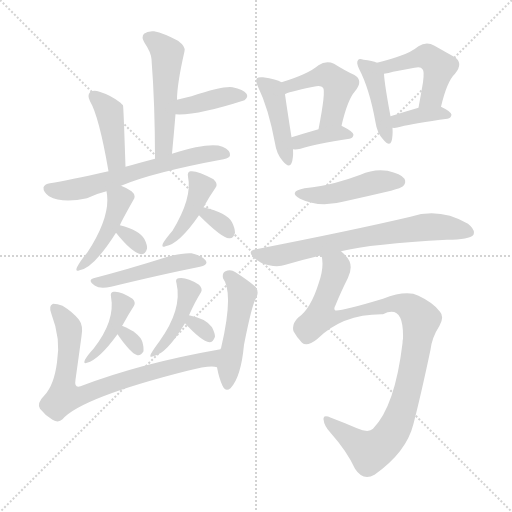
t = 0.00 s
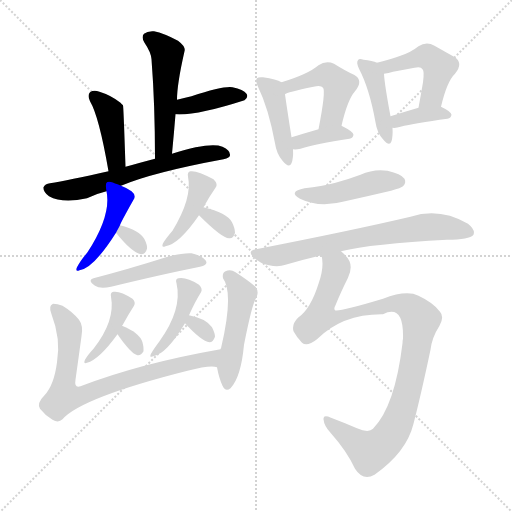
t = 3.03 s
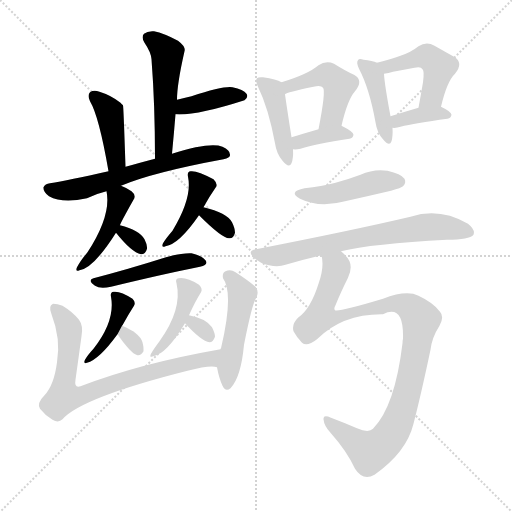
t = 6.06 s
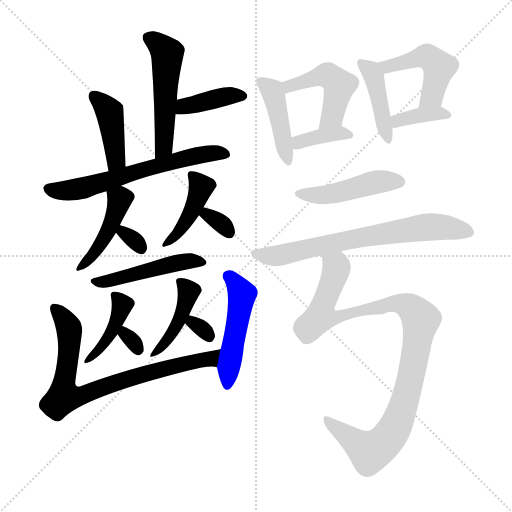
t = 9.09 s
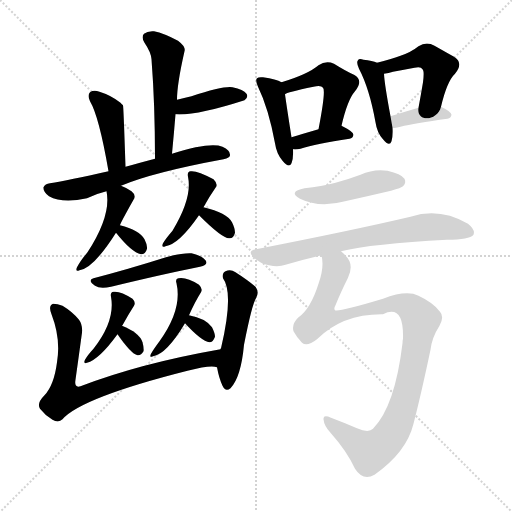
t = 12.12 s
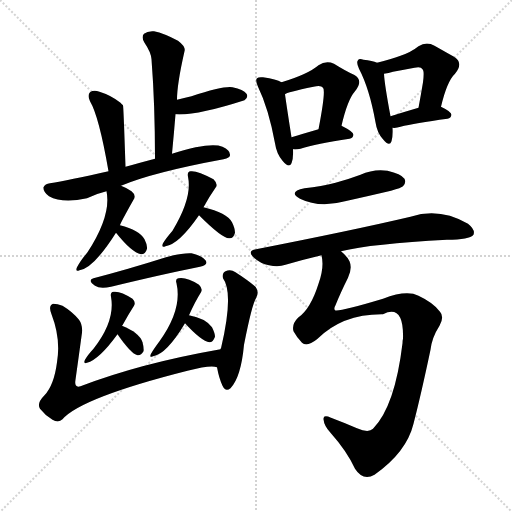
t = 15.15 s

The animated SVG that drew these frames (rendered in a browser with its animation timeline set to each time). Animation: 24 CSS @keyframes rules; one cycle of 15.15 s.

<svg version="1.1" viewBox="0 0 1024 1024" xmlns="http://www.w3.org/2000/svg">
  <g stroke="lightgray" stroke-dasharray="1,1" stroke-width="1" transform="scale(4, 4)">
    <line x1="0" y1="0" x2="256" y2="256"></line>
    <line x1="256" y1="0" x2="0" y2="256"></line>
    <line x1="128" y1="0" x2="128" y2="256"></line>
    <line x1="0" y1="128" x2="256" y2="128"></line>
  </g>
<g transform="scale(1, -1) translate(0, -900)">
   <style type="text/css">
    @keyframes keyframes0 {
      from {
       stroke: blue;
       stroke-dashoffset: 513;
       stroke-width: 128;
       }
       63% {
       animation-timing-function: step-end;
       stroke: blue;
       stroke-dashoffset: 0;
       stroke-width: 128;
       }
       to {
       stroke: black;
       stroke-width: 1024;
       }
       }
       #make-me-a-hanzi-animation-0 {
         animation: keyframes0 0.667480s both;
         animation-delay: 0.000000s;
         animation-timing-function: linear;
       }
    @keyframes keyframes1 {
      from {
       stroke: blue;
       stroke-dashoffset: 386;
       stroke-width: 128;
       }
       56% {
       animation-timing-function: step-end;
       stroke: blue;
       stroke-dashoffset: 0;
       stroke-width: 128;
       }
       to {
       stroke: black;
       stroke-width: 1024;
       }
       }
       #make-me-a-hanzi-animation-1 {
         animation: keyframes1 0.564128s both;
         animation-delay: 0.667480s;
         animation-timing-function: linear;
       }
    @keyframes keyframes2 {
      from {
       stroke: blue;
       stroke-dashoffset: 415;
       stroke-width: 128;
       }
       57% {
       animation-timing-function: step-end;
       stroke: blue;
       stroke-dashoffset: 0;
       stroke-width: 128;
       }
       to {
       stroke: black;
       stroke-width: 1024;
       }
       }
       #make-me-a-hanzi-animation-2 {
         animation: keyframes2 0.587728s both;
         animation-delay: 1.231608s;
         animation-timing-function: linear;
       }
    @keyframes keyframes3 {
      from {
       stroke: blue;
       stroke-dashoffset: 620;
       stroke-width: 128;
       }
       67% {
       animation-timing-function: step-end;
       stroke: blue;
       stroke-dashoffset: 0;
       stroke-width: 128;
       }
       to {
       stroke: black;
       stroke-width: 1024;
       }
       }
       #make-me-a-hanzi-animation-3 {
         animation: keyframes3 0.754557s both;
         animation-delay: 1.819336s;
         animation-timing-function: linear;
       }
    @keyframes keyframes4 {
      from {
       stroke: blue;
       stroke-dashoffset: 433;
       stroke-width: 128;
       }
       58% {
       animation-timing-function: step-end;
       stroke: blue;
       stroke-dashoffset: 0;
       stroke-width: 128;
       }
       to {
       stroke: black;
       stroke-width: 1024;
       }
       }
       #make-me-a-hanzi-animation-4 {
         animation: keyframes4 0.602376s both;
         animation-delay: 2.573893s;
         animation-timing-function: linear;
       }
    @keyframes keyframes5 {
      from {
       stroke: blue;
       stroke-dashoffset: 308;
       stroke-width: 128;
       }
       50% {
       animation-timing-function: step-end;
       stroke: blue;
       stroke-dashoffset: 0;
       stroke-width: 128;
       }
       to {
       stroke: black;
       stroke-width: 1024;
       }
       }
       #make-me-a-hanzi-animation-5 {
         animation: keyframes5 0.500651s both;
         animation-delay: 3.176270s;
         animation-timing-function: linear;
       }
    @keyframes keyframes6 {
      from {
       stroke: blue;
       stroke-dashoffset: 418;
       stroke-width: 128;
       }
       58% {
       animation-timing-function: step-end;
       stroke: blue;
       stroke-dashoffset: 0;
       stroke-width: 128;
       }
       to {
       stroke: black;
       stroke-width: 1024;
       }
       }
       #make-me-a-hanzi-animation-6 {
         animation: keyframes6 0.590169s both;
         animation-delay: 3.676921s;
         animation-timing-function: linear;
       }
    @keyframes keyframes7 {
      from {
       stroke: blue;
       stroke-dashoffset: 320;
       stroke-width: 128;
       }
       51% {
       animation-timing-function: step-end;
       stroke: blue;
       stroke-dashoffset: 0;
       stroke-width: 128;
       }
       to {
       stroke: black;
       stroke-width: 1024;
       }
       }
       #make-me-a-hanzi-animation-7 {
         animation: keyframes7 0.510417s both;
         animation-delay: 4.267090s;
         animation-timing-function: linear;
       }
    @keyframes keyframes8 {
      from {
       stroke: blue;
       stroke-dashoffset: 469;
       stroke-width: 128;
       }
       60% {
       animation-timing-function: step-end;
       stroke: blue;
       stroke-dashoffset: 0;
       stroke-width: 128;
       }
       to {
       stroke: black;
       stroke-width: 1024;
       }
       }
       #make-me-a-hanzi-animation-8 {
         animation: keyframes8 0.631673s both;
         animation-delay: 4.777507s;
         animation-timing-function: linear;
       }
    @keyframes keyframes9 {
      from {
       stroke: blue;
       stroke-dashoffset: 410;
       stroke-width: 128;
       }
       57% {
       animation-timing-function: step-end;
       stroke: blue;
       stroke-dashoffset: 0;
       stroke-width: 128;
       }
       to {
       stroke: black;
       stroke-width: 1024;
       }
       }
       #make-me-a-hanzi-animation-9 {
         animation: keyframes9 0.583659s both;
         animation-delay: 5.409180s;
         animation-timing-function: linear;
       }
    @keyframes keyframes10 {
      from {
       stroke: blue;
       stroke-dashoffset: 306;
       stroke-width: 128;
       }
       50% {
       animation-timing-function: step-end;
       stroke: blue;
       stroke-dashoffset: 0;
       stroke-width: 128;
       }
       to {
       stroke: black;
       stroke-width: 1024;
       }
       }
       #make-me-a-hanzi-animation-10 {
         animation: keyframes10 0.499023s both;
         animation-delay: 5.992839s;
         animation-timing-function: linear;
       }
    @keyframes keyframes11 {
      from {
       stroke: blue;
       stroke-dashoffset: 422;
       stroke-width: 128;
       }
       58% {
       animation-timing-function: step-end;
       stroke: blue;
       stroke-dashoffset: 0;
       stroke-width: 128;
       }
       to {
       stroke: black;
       stroke-width: 1024;
       }
       }
       #make-me-a-hanzi-animation-11 {
         animation: keyframes11 0.593424s both;
         animation-delay: 6.491862s;
         animation-timing-function: linear;
       }
    @keyframes keyframes12 {
      from {
       stroke: blue;
       stroke-dashoffset: 306;
       stroke-width: 128;
       }
       50% {
       animation-timing-function: step-end;
       stroke: blue;
       stroke-dashoffset: 0;
       stroke-width: 128;
       }
       to {
       stroke: black;
       stroke-width: 1024;
       }
       }
       #make-me-a-hanzi-animation-12 {
         animation: keyframes12 0.499023s both;
         animation-delay: 7.085286s;
         animation-timing-function: linear;
       }
    @keyframes keyframes13 {
      from {
       stroke: blue;
       stroke-dashoffset: 762;
       stroke-width: 128;
       }
       71% {
       animation-timing-function: step-end;
       stroke: blue;
       stroke-dashoffset: 0;
       stroke-width: 128;
       }
       to {
       stroke: black;
       stroke-width: 1024;
       }
       }
       #make-me-a-hanzi-animation-13 {
         animation: keyframes13 0.870117s both;
         animation-delay: 7.584310s;
         animation-timing-function: linear;
       }
    @keyframes keyframes14 {
      from {
       stroke: blue;
       stroke-dashoffset: 484;
       stroke-width: 128;
       }
       61% {
       animation-timing-function: step-end;
       stroke: blue;
       stroke-dashoffset: 0;
       stroke-width: 128;
       }
       to {
       stroke: black;
       stroke-width: 1024;
       }
       }
       #make-me-a-hanzi-animation-14 {
         animation: keyframes14 0.643880s both;
         animation-delay: 8.454427s;
         animation-timing-function: linear;
       }
    @keyframes keyframes15 {
      from {
       stroke: blue;
       stroke-dashoffset: 428;
       stroke-width: 128;
       }
       58% {
       animation-timing-function: step-end;
       stroke: blue;
       stroke-dashoffset: 0;
       stroke-width: 128;
       }
       to {
       stroke: black;
       stroke-width: 1024;
       }
       }
       #make-me-a-hanzi-animation-15 {
         animation: keyframes15 0.598307s both;
         animation-delay: 9.098307s;
         animation-timing-function: linear;
       }
    @keyframes keyframes16 {
      from {
       stroke: blue;
       stroke-dashoffset: 470;
       stroke-width: 128;
       }
       60% {
       animation-timing-function: step-end;
       stroke: blue;
       stroke-dashoffset: 0;
       stroke-width: 128;
       }
       to {
       stroke: black;
       stroke-width: 1024;
       }
       }
       #make-me-a-hanzi-animation-16 {
         animation: keyframes16 0.632487s both;
         animation-delay: 9.696615s;
         animation-timing-function: linear;
       }
    @keyframes keyframes17 {
      from {
       stroke: blue;
       stroke-dashoffset: 368;
       stroke-width: 128;
       }
       55% {
       animation-timing-function: step-end;
       stroke: blue;
       stroke-dashoffset: 0;
       stroke-width: 128;
       }
       to {
       stroke: black;
       stroke-width: 1024;
       }
       }
       #make-me-a-hanzi-animation-17 {
         animation: keyframes17 0.549479s both;
         animation-delay: 10.329102s;
         animation-timing-function: linear;
       }
    @keyframes keyframes18 {
      from {
       stroke: blue;
       stroke-dashoffset: 422;
       stroke-width: 128;
       }
       58% {
       animation-timing-function: step-end;
       stroke: blue;
       stroke-dashoffset: 0;
       stroke-width: 128;
       }
       to {
       stroke: black;
       stroke-width: 1024;
       }
       }
       #make-me-a-hanzi-animation-18 {
         animation: keyframes18 0.593424s both;
         animation-delay: 10.878581s;
         animation-timing-function: linear;
       }
    @keyframes keyframes19 {
      from {
       stroke: blue;
       stroke-dashoffset: 468;
       stroke-width: 128;
       }
       60% {
       animation-timing-function: step-end;
       stroke: blue;
       stroke-dashoffset: 0;
       stroke-width: 128;
       }
       to {
       stroke: black;
       stroke-width: 1024;
       }
       }
       #make-me-a-hanzi-animation-19 {
         animation: keyframes19 0.630859s both;
         animation-delay: 11.472005s;
         animation-timing-function: linear;
       }
    @keyframes keyframes20 {
      from {
       stroke: blue;
       stroke-dashoffset: 366;
       stroke-width: 128;
       }
       54% {
       animation-timing-function: step-end;
       stroke: blue;
       stroke-dashoffset: 0;
       stroke-width: 128;
       }
       to {
       stroke: black;
       stroke-width: 1024;
       }
       }
       #make-me-a-hanzi-animation-20 {
         animation: keyframes20 0.547852s both;
         animation-delay: 12.102865s;
         animation-timing-function: linear;
       }
    @keyframes keyframes21 {
      from {
       stroke: blue;
       stroke-dashoffset: 455;
       stroke-width: 128;
       }
       60% {
       animation-timing-function: step-end;
       stroke: blue;
       stroke-dashoffset: 0;
       stroke-width: 128;
       }
       to {
       stroke: black;
       stroke-width: 1024;
       }
       }
       #make-me-a-hanzi-animation-21 {
         animation: keyframes21 0.620280s both;
         animation-delay: 12.650716s;
         animation-timing-function: linear;
       }
    @keyframes keyframes22 {
      from {
       stroke: blue;
       stroke-dashoffset: 692;
       stroke-width: 128;
       }
       69% {
       animation-timing-function: step-end;
       stroke: blue;
       stroke-dashoffset: 0;
       stroke-width: 128;
       }
       to {
       stroke: black;
       stroke-width: 1024;
       }
       }
       #make-me-a-hanzi-animation-22 {
         animation: keyframes22 0.813151s both;
         animation-delay: 13.270996s;
         animation-timing-function: linear;
       }
    @keyframes keyframes23 {
      from {
       stroke: blue;
       stroke-dashoffset: 1001;
       stroke-width: 128;
       }
       77% {
       animation-timing-function: step-end;
       stroke: blue;
       stroke-dashoffset: 0;
       stroke-width: 128;
       }
       to {
       stroke: black;
       stroke-width: 1024;
       }
       }
       #make-me-a-hanzi-animation-23 {
         animation: keyframes23 1.064616s both;
         animation-delay: 14.084147s;
         animation-timing-function: linear;
       }
</style>
<path d="M 344.0 592.5 Q 348.0 634.5 351.0 671.5 L 354.0 700.5 Q 354.0 731.5 369.0 797.5 Q 372.0 806.5 356.0 818.5 Q 328.0 833.5 308.0 837.5 Q 295.0 838.5 288.0 832.5 Q 282.0 826.5 289.0 814.5 Q 302.0 795.5 303.0 781.5 Q 310.0 690.5 310.0 582.5 C 310.0 552.5 341.0 562.5 344.0 592.5 Z" fill="lightgray"></path> 
<path d="M 351.0 671.5 Q 393.0 668.5 489.0 699.5 Q 489.0 700.5 490.0 700.5 Q 497.0 706.5 493.0 712.5 Q 487.0 721.5 465.0 725.5 Q 447.0 728.5 383.0 707.5 Q 368.0 704.5 354.0 700.5 C 325.0 692.5 321.0 672.5 351.0 671.5 Z" fill="lightgray"></path> 
<path d="M 251.0 566.5 Q 247.0 687.5 246.0 689.5 Q 243.0 692.5 241.0 694.5 Q 222.0 709.5 199.0 716.5 Q 187.0 720.5 180.0 715.5 Q 174.0 709.5 180.0 697.5 Q 198.0 667.5 217.0 557.5 C 222.0 527.5 252.0 536.5 251.0 566.5 Z" fill="lightgray"></path> 
<path d="M 242.0 528.5 Q 306.0 555.5 447.0 581.5 Q 460.0 584.5 460.0 589.5 Q 461.0 599.5 445.0 606.5 Q 420.0 616.5 344.0 592.5 L 310.0 582.5 Q 276.0 573.5 251.0 566.5 L 217.0 557.5 Q 136.0 539.5 100.0 533.5 Q 90.0 532.5 87.0 525.5 Q 86.0 516.5 98.0 507.5 Q 125.0 492.5 174.0 503.5 Q 192.0 512.5 213.0 517.5 L 242.0 528.5 Z" fill="lightgray"></path> 
<path d="M 240.0 449.5 Q 240.0 452.5 267.0 500.5 Q 273.0 509.5 263.0 517.5 Q 253.0 524.5 242.0 528.5 C 214.0 539.5 209.0 541.5 213.0 517.5 Q 223.0 469.5 175.0 395.5 Q 160.0 377.5 154.0 365.5 Q 150.0 355.5 159.0 359.5 Q 187.0 363.5 232.0 434.5 L 240.0 449.5 Z" fill="lightgray"></path> 
<path d="M 232.0 434.5 Q 263.0 395.5 282.0 391.5 Q 291.0 391.5 294.0 402.5 Q 295.0 409.5 289.0 421.5 Q 279.0 439.5 240.0 449.5 C 215.0 456.5 215.0 456.5 232.0 434.5 Z" fill="lightgray"></path> 
<path d="M 407.0 485.5 Q 419.0 507.5 431.0 524.5 Q 437.0 531.5 427.0 541.5 Q 394.0 559.5 381.0 557.5 Q 374.0 556.5 376.0 546.5 Q 385.0 504.5 345.0 438.5 Q 332.0 423.5 326.0 413.5 Q 322.0 403.5 331.0 407.5 Q 358.0 411.5 398.0 469.5 L 407.0 485.5 Z" fill="lightgray"></path> 
<path d="M 398.0 469.5 Q 444.0 423.5 458.0 423.5 Q 467.0 422.5 470.0 434.5 Q 470.0 443.5 464.0 455.5 Q 454.0 474.5 407.0 485.5 C 378.0 492.5 377.0 490.5 398.0 469.5 Z" fill="lightgray"></path> 
<path d="M 187.0 343.5 Q 174.0 339.5 190.0 328.5 Q 200.0 321.5 222.0 326.5 Q 325.0 351.5 400.0 366.5 Q 418.0 370.5 411.0 379.5 Q 402.0 389.5 383.0 393.5 Q 364.0 394.5 332.0 385.5 Q 256.0 361.5 187.0 343.5 Z" fill="lightgray"></path> 
<path d="M 244.0 248.5 Q 244.0 249.5 245.0 249.5 Q 257.0 271.5 268.0 288.5 Q 272.0 295.5 265.0 302.5 Q 241.0 318.5 227.0 316.5 Q 220.0 315.5 222.0 306.5 Q 231.0 258.5 187.0 202.5 Q 175.0 189.5 170.0 180.5 Q 166.0 171.5 174.0 174.5 Q 198.0 180.5 235.0 231.5 L 244.0 248.5 Z" fill="lightgray"></path> 
<path d="M 235.0 231.5 Q 262.0 192.5 275.0 189.5 Q 282.0 188.5 287.0 197.5 Q 288.0 204.5 285.0 215.5 Q 279.0 234.5 244.0 248.5 C 216.0 259.5 218.0 256.5 235.0 231.5 Z" fill="lightgray"></path> 
<path d="M 378.0 269.5 Q 390.0 296.5 402.0 315.5 Q 406.0 322.5 398.0 330.5 Q 373.0 346.5 357.0 343.5 Q 350.0 342.5 353.0 333.5 Q 365.0 281.5 319.0 217.5 Q 307.0 201.5 302.0 192.5 Q 298.0 183.5 306.0 187.5 Q 333.0 191.5 370.0 253.5 L 378.0 269.5 Z" fill="lightgray"></path> 
<path d="M 370.0 253.5 Q 403.0 217.5 419.0 215.5 Q 426.0 215.5 430.0 226.5 Q 430.0 233.5 424.0 245.5 Q 411.0 263.5 378.0 269.5 C 350.0 274.5 350.0 274.5 370.0 253.5 Z" fill="lightgray"></path> 
<path d="M 441.0 201.5 Q 281.0 173.5 161.0 127.5 Q 148.0 123.5 151.0 140.5 Q 157.0 183.5 163.0 227.5 Q 167.0 248.5 158.0 260.5 Q 145.0 276.5 125.0 288.5 Q 115.0 292.5 106.0 292.5 Q 96.0 288.5 103.0 271.5 Q 122.0 222.5 114.0 175.5 Q 108.0 129.5 89.0 109.5 Q 73.0 93.5 80.0 82.5 Q 90.0 69.5 105.0 60.5 Q 117.0 53.5 125.0 61.5 Q 162.0 104.5 375.0 158.5 Q 421.0 170.5 434.0 165.5 C 464.0 163.5 471.0 206.5 441.0 201.5 Z" fill="lightgray"></path> 
<path d="M 434.0 165.5 Q 438.0 143.5 445.0 128.5 Q 451.0 115.5 461.0 123.5 Q 482.0 145.5 488.0 210.5 Q 504.0 291.5 512.0 303.5 Q 519.0 315.5 511.0 326.5 Q 496.0 339.5 471.0 355.5 Q 461.0 362.5 451.0 357.5 Q 444.0 354.5 446.0 343.5 Q 468.0 313.5 442.0 203.5 Q 441.0 203.5 441.0 201.5 L 434.0 165.5 Z" fill="lightgray"></path> 
<path d="M 563.0 735.5 Q 553.0 741.5 526.0 745.5 Q 517.0 746.5 514.0 743.5 Q 510.0 739.5 516.0 726.5 Q 537.0 683.5 550.0 613.5 Q 553.0 592.5 565.0 578.5 Q 578.0 562.5 583.0 573.5 Q 587.0 583.5 586.0 601.5 L 583.0 625.5 Q 573.0 689.5 570.0 711.5 C 567.0 733.5 567.0 733.5 563.0 735.5 Z" fill="lightgray"></path> 
<path d="M 683.0 648.5 Q 695.0 700.5 710.0 717.5 Q 728.0 739.5 708.0 750.5 Q 692.0 757.5 668.0 772.5 Q 652.0 779.5 637.0 769.5 Q 616.0 751.5 563.0 735.5 C 534.0 726.5 543.0 698.5 570.0 711.5 Q 573.0 715.5 627.0 726.5 Q 642.0 730.5 646.0 724.5 Q 652.0 718.5 637.0 641.5 C 631.0 612.5 676.0 619.5 683.0 648.5 Z" fill="lightgray"></path> 
<path d="M 586.0 601.5 Q 592.0 600.5 601.0 602.5 Q 632.0 612.5 699.0 622.5 Q 706.0 623.5 707.0 630.5 Q 707.0 636.5 683.0 648.5 C 675.0 652.5 666.0 649.5 637.0 641.5 Q 606.0 632.5 583.0 625.5 C 554.0 616.5 556.0 603.5 586.0 601.5 Z" fill="lightgray"></path> 
<path d="M 754.0 774.5 Q 745.0 778.5 727.0 780.5 Q 718.0 783.5 716.0 779.5 Q 712.0 775.5 718.0 762.5 Q 739.0 722.5 751.0 655.5 Q 754.0 634.5 766.0 621.5 Q 779.0 605.5 783.0 617.5 Q 786.0 627.5 785.0 644.5 L 781.0 667.5 Q 769.0 731.5 768.0 752.5 C 767.0 769.5 767.0 769.5 754.0 774.5 Z" fill="lightgray"></path> 
<path d="M 882.0 686.5 Q 894.0 737.5 910.0 752.5 Q 928.0 774.5 908.0 786.5 Q 892.0 795.5 869.0 808.5 Q 853.0 817.5 837.0 807.5 Q 822.0 795.5 801.0 788.5 Q 782.0 781.5 754.0 774.5 C 725.0 767.5 738.0 747.5 768.0 752.5 Q 777.0 753.5 786.0 756.5 Q 808.0 760.5 829.0 764.5 Q 842.0 767.5 845.0 761.5 Q 849.0 758.5 846.0 735.5 Q 842.0 711.5 837.0 684.5 C 832.0 654.5 875.0 657.5 882.0 686.5 Z" fill="lightgray"></path> 
<path d="M 785.0 644.5 Q 792.0 643.5 801.0 646.5 Q 829.0 653.5 895.0 662.5 Q 902.0 663.5 903.0 670.5 Q 903.0 676.5 882.0 686.5 L 837.0 684.5 Q 806.0 675.5 781.0 667.5 C 752.0 658.5 755.0 646.5 785.0 644.5 Z" fill="lightgray"></path> 
<path d="M 609.0 523.5 Q 575.0 516.5 600.0 502.5 Q 639.0 483.5 690.0 497.5 Q 735.0 507.5 782.0 518.5 Q 803.0 524.5 806.0 527.5 Q 813.0 534.5 809.0 542.5 Q 802.0 552.5 775.0 558.5 Q 747.0 562.5 721.0 550.5 Q 697.0 541.5 671.0 534.5 Q 643.0 527.5 609.0 523.5 Z" fill="lightgray"></path> 
<path d="M 682.0 397.5 Q 743.0 412.5 894.0 420.5 Q 939.0 420.5 947.0 430.5 Q 951.0 440.5 936.0 452.5 Q 879.0 485.5 821.0 466.5 Q 706.0 439.5 512.0 401.5 Q 493.0 398.5 508.0 384.5 Q 521.0 372.5 538.0 369.5 Q 557.0 365.5 571.0 370.5 Q 605.0 380.5 643.0 389.5 L 682.0 397.5 Z" fill="lightgray"></path> 
<path d="M 643.0 389.5 Q 649.0 365.5 637.0 332.5 Q 621.0 281.5 596.0 264.5 Q 583.0 251.5 587.0 237.5 Q 594.0 224.5 604.0 214.5 Q 614.0 205.5 634.0 221.5 Q 685.0 272.5 766.0 271.5 Q 808.0 292.5 806.0 222.5 Q 805.0 219.5 805.0 213.5 Q 790.0 87.5 746.0 42.5 Q 737.0 33.5 714.0 43.5 Q 686.0 55.5 662.0 64.5 Q 646.0 71.5 647.0 61.5 Q 648.0 48.5 661.0 34.5 Q 694.0 -2.5 710.0 -37.5 Q 726.0 -62.5 749.0 -49.5 Q 813.0 -4.5 827.0 52.5 Q 842.0 110.5 861.0 200.5 Q 864.0 225.5 879.0 248.5 Q 889.0 266.5 880.0 276.5 Q 867.0 294.5 837.0 308.5 Q 813.0 320.5 766.0 302.5 Q 676.0 275.5 670.0 279.5 Q 667.0 282.5 671.0 289.5 Q 681.0 314.5 696.0 344.5 Q 705.0 363.5 699.0 377.5 Q 695.0 386.5 682.0 397.5 C 662.0 420.5 641.0 419.5 643.0 389.5 Z" fill="lightgray"></path> 
      <clipPath id="make-me-a-hanzi-clip-0">
      <path d="M 344.0 592.5 Q 348.0 634.5 351.0 671.5 L 354.0 700.5 Q 354.0 731.5 369.0 797.5 Q 372.0 806.5 356.0 818.5 Q 328.0 833.5 308.0 837.5 Q 295.0 838.5 288.0 832.5 Q 282.0 826.5 289.0 814.5 Q 302.0 795.5 303.0 781.5 Q 310.0 690.5 310.0 582.5 C 310.0 552.5 341.0 562.5 344.0 592.5 Z" fill="lightgray"></path>
      </clipPath>
      <path clip-path="url(#make-me-a-hanzi-clip-0)" d="M 297.0 824.5 L 317.0 812.5 L 334.0 792.5 L 329.0 618.5 L 324.0 599.5 L 314.0 590.5 " fill="none" id="make-me-a-hanzi-animation-0" stroke-dasharray="385 770" stroke-linecap="round"></path>

      <clipPath id="make-me-a-hanzi-clip-1">
      <path d="M 351.0 671.5 Q 393.0 668.5 489.0 699.5 Q 489.0 700.5 490.0 700.5 Q 497.0 706.5 493.0 712.5 Q 487.0 721.5 465.0 725.5 Q 447.0 728.5 383.0 707.5 Q 368.0 704.5 354.0 700.5 C 325.0 692.5 321.0 672.5 351.0 671.5 Z" fill="lightgray"></path>
      </clipPath>
      <path clip-path="url(#make-me-a-hanzi-clip-1)" d="M 356.0 678.5 L 398.0 695.5 L 482.0 708.5 " fill="none" id="make-me-a-hanzi-animation-1" stroke-dasharray="258 516" stroke-linecap="round"></path>

      <clipPath id="make-me-a-hanzi-clip-2">
      <path d="M 251.0 566.5 Q 247.0 687.5 246.0 689.5 Q 243.0 692.5 241.0 694.5 Q 222.0 709.5 199.0 716.5 Q 187.0 720.5 180.0 715.5 Q 174.0 709.5 180.0 697.5 Q 198.0 667.5 217.0 557.5 C 222.0 527.5 252.0 536.5 251.0 566.5 Z" fill="lightgray"></path>
      </clipPath>
      <path clip-path="url(#make-me-a-hanzi-clip-2)" d="M 187.0 708.5 L 219.0 674.5 L 233.0 583.5 L 220.0 568.5 " fill="none" id="make-me-a-hanzi-animation-2" stroke-dasharray="287 574" stroke-linecap="round"></path>

      <clipPath id="make-me-a-hanzi-clip-3">
      <path d="M 242.0 528.5 Q 306.0 555.5 447.0 581.5 Q 460.0 584.5 460.0 589.5 Q 461.0 599.5 445.0 606.5 Q 420.0 616.5 344.0 592.5 L 310.0 582.5 Q 276.0 573.5 251.0 566.5 L 217.0 557.5 Q 136.0 539.5 100.0 533.5 Q 90.0 532.5 87.0 525.5 Q 86.0 516.5 98.0 507.5 Q 125.0 492.5 174.0 503.5 Q 192.0 512.5 213.0 517.5 L 242.0 528.5 Z" fill="lightgray"></path>
      </clipPath>
      <path clip-path="url(#make-me-a-hanzi-clip-3)" d="M 97.0 523.5 L 118.0 518.5 L 159.0 522.5 L 359.0 581.5 L 421.0 593.5 L 450.0 591.5 " fill="none" id="make-me-a-hanzi-animation-3" stroke-dasharray="492 984" stroke-linecap="round"></path>

      <clipPath id="make-me-a-hanzi-clip-4">
      <path d="M 240.0 449.5 Q 240.0 452.5 267.0 500.5 Q 273.0 509.5 263.0 517.5 Q 253.0 524.5 242.0 528.5 C 214.0 539.5 209.0 541.5 213.0 517.5 Q 223.0 469.5 175.0 395.5 Q 160.0 377.5 154.0 365.5 Q 150.0 355.5 159.0 359.5 Q 187.0 363.5 232.0 434.5 L 240.0 449.5 Z" fill="lightgray"></path>
      </clipPath>
      <path clip-path="url(#make-me-a-hanzi-clip-4)" d="M 223.0 512.5 L 239.0 498.5 L 220.0 445.5 L 184.0 387.5 L 161.0 366.5 " fill="none" id="make-me-a-hanzi-animation-4" stroke-dasharray="305 610" stroke-linecap="round"></path>

      <clipPath id="make-me-a-hanzi-clip-5">
      <path d="M 232.0 434.5 Q 263.0 395.5 282.0 391.5 Q 291.0 391.5 294.0 402.5 Q 295.0 409.5 289.0 421.5 Q 279.0 439.5 240.0 449.5 C 215.0 456.5 215.0 456.5 232.0 434.5 Z" fill="lightgray"></path>
      </clipPath>
      <path clip-path="url(#make-me-a-hanzi-clip-5)" d="M 247.0 440.5 L 248.0 433.5 L 282.0 403.5 " fill="none" id="make-me-a-hanzi-animation-5" stroke-dasharray="180 360" stroke-linecap="round"></path>

      <clipPath id="make-me-a-hanzi-clip-6">
      <path d="M 407.0 485.5 Q 419.0 507.5 431.0 524.5 Q 437.0 531.5 427.0 541.5 Q 394.0 559.5 381.0 557.5 Q 374.0 556.5 376.0 546.5 Q 385.0 504.5 345.0 438.5 Q 332.0 423.5 326.0 413.5 Q 322.0 403.5 331.0 407.5 Q 358.0 411.5 398.0 469.5 L 407.0 485.5 Z" fill="lightgray"></path>
      </clipPath>
      <path clip-path="url(#make-me-a-hanzi-clip-6)" d="M 385.0 549.5 L 402.0 526.5 L 393.0 500.5 L 370.0 451.5 L 334.0 414.5 " fill="none" id="make-me-a-hanzi-animation-6" stroke-dasharray="290 580" stroke-linecap="round"></path>

      <clipPath id="make-me-a-hanzi-clip-7">
      <path d="M 398.0 469.5 Q 444.0 423.5 458.0 423.5 Q 467.0 422.5 470.0 434.5 Q 470.0 443.5 464.0 455.5 Q 454.0 474.5 407.0 485.5 C 378.0 492.5 377.0 490.5 398.0 469.5 Z" fill="lightgray"></path>
      </clipPath>
      <path clip-path="url(#make-me-a-hanzi-clip-7)" d="M 414.0 476.5 L 415.0 468.5 L 443.0 452.5 L 459.0 434.5 " fill="none" id="make-me-a-hanzi-animation-7" stroke-dasharray="192 384" stroke-linecap="round"></path>

      <clipPath id="make-me-a-hanzi-clip-8">
      <path d="M 187.0 343.5 Q 174.0 339.5 190.0 328.5 Q 200.0 321.5 222.0 326.5 Q 325.0 351.5 400.0 366.5 Q 418.0 370.5 411.0 379.5 Q 402.0 389.5 383.0 393.5 Q 364.0 394.5 332.0 385.5 Q 256.0 361.5 187.0 343.5 Z" fill="lightgray"></path>
      </clipPath>
      <path clip-path="url(#make-me-a-hanzi-clip-8)" d="M 196.0 337.5 L 261.0 348.5 L 357.0 375.5 L 387.0 379.5 L 403.0 374.5 " fill="none" id="make-me-a-hanzi-animation-8" stroke-dasharray="341 682" stroke-linecap="round"></path>

      <clipPath id="make-me-a-hanzi-clip-9">
      <path d="M 244.0 248.5 Q 244.0 249.5 245.0 249.5 Q 257.0 271.5 268.0 288.5 Q 272.0 295.5 265.0 302.5 Q 241.0 318.5 227.0 316.5 Q 220.0 315.5 222.0 306.5 Q 231.0 258.5 187.0 202.5 Q 175.0 189.5 170.0 180.5 Q 166.0 171.5 174.0 174.5 Q 198.0 180.5 235.0 231.5 L 244.0 248.5 Z" fill="lightgray"></path>
      </clipPath>
      <path clip-path="url(#make-me-a-hanzi-clip-9)" d="M 232.0 307.5 L 245.0 290.5 L 236.0 263.5 L 211.0 214.5 L 176.0 180.5 " fill="none" id="make-me-a-hanzi-animation-9" stroke-dasharray="282 564" stroke-linecap="round"></path>

      <clipPath id="make-me-a-hanzi-clip-10">
      <path d="M 235.0 231.5 Q 262.0 192.5 275.0 189.5 Q 282.0 188.5 287.0 197.5 Q 288.0 204.5 285.0 215.5 Q 279.0 234.5 244.0 248.5 C 216.0 259.5 218.0 256.5 235.0 231.5 Z" fill="lightgray"></path>
      </clipPath>
      <path clip-path="url(#make-me-a-hanzi-clip-10)" d="M 250.0 240.5 L 250.0 229.5 L 276.0 200.5 " fill="none" id="make-me-a-hanzi-animation-10" stroke-dasharray="178 356" stroke-linecap="round"></path>

      <clipPath id="make-me-a-hanzi-clip-11">
      <path d="M 378.0 269.5 Q 390.0 296.5 402.0 315.5 Q 406.0 322.5 398.0 330.5 Q 373.0 346.5 357.0 343.5 Q 350.0 342.5 353.0 333.5 Q 365.0 281.5 319.0 217.5 Q 307.0 201.5 302.0 192.5 Q 298.0 183.5 306.0 187.5 Q 333.0 191.5 370.0 253.5 L 378.0 269.5 Z" fill="lightgray"></path>
      </clipPath>
      <path clip-path="url(#make-me-a-hanzi-clip-11)" d="M 363.0 335.5 L 377.0 317.5 L 364.0 271.5 L 344.0 232.5 L 309.0 194.5 " fill="none" id="make-me-a-hanzi-animation-11" stroke-dasharray="294 588" stroke-linecap="round"></path>

      <clipPath id="make-me-a-hanzi-clip-12">
      <path d="M 370.0 253.5 Q 403.0 217.5 419.0 215.5 Q 426.0 215.5 430.0 226.5 Q 430.0 233.5 424.0 245.5 Q 411.0 263.5 378.0 269.5 C 350.0 274.5 350.0 274.5 370.0 253.5 Z" fill="lightgray"></path>
      </clipPath>
      <path clip-path="url(#make-me-a-hanzi-clip-12)" d="M 384.0 261.5 L 386.0 252.5 L 418.0 227.5 " fill="none" id="make-me-a-hanzi-animation-12" stroke-dasharray="178 356" stroke-linecap="round"></path>

      <clipPath id="make-me-a-hanzi-clip-13">
      <path d="M 441.0 201.5 Q 281.0 173.5 161.0 127.5 Q 148.0 123.5 151.0 140.5 Q 157.0 183.5 163.0 227.5 Q 167.0 248.5 158.0 260.5 Q 145.0 276.5 125.0 288.5 Q 115.0 292.5 106.0 292.5 Q 96.0 288.5 103.0 271.5 Q 122.0 222.5 114.0 175.5 Q 108.0 129.5 89.0 109.5 Q 73.0 93.5 80.0 82.5 Q 90.0 69.5 105.0 60.5 Q 117.0 53.5 125.0 61.5 Q 162.0 104.5 375.0 158.5 Q 421.0 170.5 434.0 165.5 C 464.0 163.5 471.0 206.5 441.0 201.5 Z" fill="lightgray"></path>
      </clipPath>
      <path clip-path="url(#make-me-a-hanzi-clip-13)" d="M 110.0 283.5 L 130.0 259.5 L 139.0 236.5 L 127.0 127.5 L 132.0 105.5 L 159.0 107.5 L 324.0 162.5 L 418.0 182.5 L 433.0 196.5 " fill="none" id="make-me-a-hanzi-animation-13" stroke-dasharray="634 1268" stroke-linecap="round"></path>

      <clipPath id="make-me-a-hanzi-clip-14">
      <path d="M 434.0 165.5 Q 438.0 143.5 445.0 128.5 Q 451.0 115.5 461.0 123.5 Q 482.0 145.5 488.0 210.5 Q 504.0 291.5 512.0 303.5 Q 519.0 315.5 511.0 326.5 Q 496.0 339.5 471.0 355.5 Q 461.0 362.5 451.0 357.5 Q 444.0 354.5 446.0 343.5 Q 468.0 313.5 442.0 203.5 Q 441.0 203.5 441.0 201.5 L 434.0 165.5 Z" fill="lightgray"></path>
      </clipPath>
      <path clip-path="url(#make-me-a-hanzi-clip-14)" d="M 458.0 347.5 L 477.0 324.5 L 483.0 303.5 L 454.0 129.5 " fill="none" id="make-me-a-hanzi-animation-14" stroke-dasharray="356 712" stroke-linecap="round"></path>

      <clipPath id="make-me-a-hanzi-clip-15">
      <path d="M 563.0 735.5 Q 553.0 741.5 526.0 745.5 Q 517.0 746.5 514.0 743.5 Q 510.0 739.5 516.0 726.5 Q 537.0 683.5 550.0 613.5 Q 553.0 592.5 565.0 578.5 Q 578.0 562.5 583.0 573.5 Q 587.0 583.5 586.0 601.5 L 583.0 625.5 Q 573.0 689.5 570.0 711.5 C 567.0 733.5 567.0 733.5 563.0 735.5 Z" fill="lightgray"></path>
      </clipPath>
      <path clip-path="url(#make-me-a-hanzi-clip-15)" d="M 521.0 738.5 L 547.0 711.5 L 575.0 579.5 " fill="none" id="make-me-a-hanzi-animation-15" stroke-dasharray="300 600" stroke-linecap="round"></path>

      <clipPath id="make-me-a-hanzi-clip-16">
      <path d="M 683.0 648.5 Q 695.0 700.5 710.0 717.5 Q 728.0 739.5 708.0 750.5 Q 692.0 757.5 668.0 772.5 Q 652.0 779.5 637.0 769.5 Q 616.0 751.5 563.0 735.5 C 534.0 726.5 543.0 698.5 570.0 711.5 Q 573.0 715.5 627.0 726.5 Q 642.0 730.5 646.0 724.5 Q 652.0 718.5 637.0 641.5 C 631.0 612.5 676.0 619.5 683.0 648.5 Z" fill="lightgray"></path>
      </clipPath>
      <path clip-path="url(#make-me-a-hanzi-clip-16)" d="M 570.0 717.5 L 579.0 728.5 L 620.0 741.5 L 646.0 749.5 L 662.0 746.5 L 679.0 729.5 L 665.0 669.5 L 643.0 652.5 " fill="none" id="make-me-a-hanzi-animation-16" stroke-dasharray="342 684" stroke-linecap="round"></path>

      <clipPath id="make-me-a-hanzi-clip-17">
      <path d="M 586.0 601.5 Q 592.0 600.5 601.0 602.5 Q 632.0 612.5 699.0 622.5 Q 706.0 623.5 707.0 630.5 Q 707.0 636.5 683.0 648.5 C 675.0 652.5 666.0 649.5 637.0 641.5 Q 606.0 632.5 583.0 625.5 C 554.0 616.5 556.0 603.5 586.0 601.5 Z" fill="lightgray"></path>
      </clipPath>
      <path clip-path="url(#make-me-a-hanzi-clip-17)" d="M 593.0 608.5 L 598.0 615.5 L 647.0 629.5 L 677.0 634.5 L 699.0 630.5 " fill="none" id="make-me-a-hanzi-animation-17" stroke-dasharray="240 480" stroke-linecap="round"></path>

      <clipPath id="make-me-a-hanzi-clip-18">
      <path d="M 754.0 774.5 Q 745.0 778.5 727.0 780.5 Q 718.0 783.5 716.0 779.5 Q 712.0 775.5 718.0 762.5 Q 739.0 722.5 751.0 655.5 Q 754.0 634.5 766.0 621.5 Q 779.0 605.5 783.0 617.5 Q 786.0 627.5 785.0 644.5 L 781.0 667.5 Q 769.0 731.5 768.0 752.5 C 767.0 769.5 767.0 769.5 754.0 774.5 Z" fill="lightgray"></path>
      </clipPath>
      <path clip-path="url(#make-me-a-hanzi-clip-18)" d="M 722.0 774.5 L 748.0 746.5 L 775.0 621.5 " fill="none" id="make-me-a-hanzi-animation-18" stroke-dasharray="294 588" stroke-linecap="round"></path>

      <clipPath id="make-me-a-hanzi-clip-19">
      <path d="M 882.0 686.5 Q 894.0 737.5 910.0 752.5 Q 928.0 774.5 908.0 786.5 Q 892.0 795.5 869.0 808.5 Q 853.0 817.5 837.0 807.5 Q 822.0 795.5 801.0 788.5 Q 782.0 781.5 754.0 774.5 C 725.0 767.5 738.0 747.5 768.0 752.5 Q 777.0 753.5 786.0 756.5 Q 808.0 760.5 829.0 764.5 Q 842.0 767.5 845.0 761.5 Q 849.0 758.5 846.0 735.5 Q 842.0 711.5 837.0 684.5 C 832.0 654.5 875.0 657.5 882.0 686.5 Z" fill="lightgray"></path>
      </clipPath>
      <path clip-path="url(#make-me-a-hanzi-clip-19)" d="M 762.0 771.5 L 774.0 766.5 L 852.0 787.5 L 875.0 770.5 L 864.0 708.5 L 844.0 690.5 " fill="none" id="make-me-a-hanzi-animation-19" stroke-dasharray="340 680" stroke-linecap="round"></path>

      <clipPath id="make-me-a-hanzi-clip-20">
      <path d="M 785.0 644.5 Q 792.0 643.5 801.0 646.5 Q 829.0 653.5 895.0 662.5 Q 902.0 663.5 903.0 670.5 Q 903.0 676.5 882.0 686.5 L 837.0 684.5 Q 806.0 675.5 781.0 667.5 C 752.0 658.5 755.0 646.5 785.0 644.5 Z" fill="lightgray"></path>
      </clipPath>
      <path clip-path="url(#make-me-a-hanzi-clip-20)" d="M 789.0 651.5 L 833.0 669.5 L 895.0 670.5 " fill="none" id="make-me-a-hanzi-animation-20" stroke-dasharray="238 476" stroke-linecap="round"></path>

      <clipPath id="make-me-a-hanzi-clip-21">
      <path d="M 609.0 523.5 Q 575.0 516.5 600.0 502.5 Q 639.0 483.5 690.0 497.5 Q 735.0 507.5 782.0 518.5 Q 803.0 524.5 806.0 527.5 Q 813.0 534.5 809.0 542.5 Q 802.0 552.5 775.0 558.5 Q 747.0 562.5 721.0 550.5 Q 697.0 541.5 671.0 534.5 Q 643.0 527.5 609.0 523.5 Z" fill="lightgray"></path>
      </clipPath>
      <path clip-path="url(#make-me-a-hanzi-clip-21)" d="M 602.0 514.5 L 663.0 511.5 L 746.0 534.5 L 798.0 536.5 " fill="none" id="make-me-a-hanzi-animation-21" stroke-dasharray="327 654" stroke-linecap="round"></path>

      <clipPath id="make-me-a-hanzi-clip-22">
      <path d="M 682.0 397.5 Q 743.0 412.5 894.0 420.5 Q 939.0 420.5 947.0 430.5 Q 951.0 440.5 936.0 452.5 Q 879.0 485.5 821.0 466.5 Q 706.0 439.5 512.0 401.5 Q 493.0 398.5 508.0 384.5 Q 521.0 372.5 538.0 369.5 Q 557.0 365.5 571.0 370.5 Q 605.0 380.5 643.0 389.5 L 682.0 397.5 Z" fill="lightgray"></path>
      </clipPath>
      <path clip-path="url(#make-me-a-hanzi-clip-22)" d="M 510.0 393.5 L 555.0 388.5 L 666.0 414.5 L 847.0 445.5 L 894.0 445.5 L 939.0 435.5 " fill="none" id="make-me-a-hanzi-animation-22" stroke-dasharray="564 1128" stroke-linecap="round"></path>

      <clipPath id="make-me-a-hanzi-clip-23">
      <path d="M 643.0 389.5 Q 649.0 365.5 637.0 332.5 Q 621.0 281.5 596.0 264.5 Q 583.0 251.5 587.0 237.5 Q 594.0 224.5 604.0 214.5 Q 614.0 205.5 634.0 221.5 Q 685.0 272.5 766.0 271.5 Q 808.0 292.5 806.0 222.5 Q 805.0 219.5 805.0 213.5 Q 790.0 87.5 746.0 42.5 Q 737.0 33.5 714.0 43.5 Q 686.0 55.5 662.0 64.5 Q 646.0 71.5 647.0 61.5 Q 648.0 48.5 661.0 34.5 Q 694.0 -2.5 710.0 -37.5 Q 726.0 -62.5 749.0 -49.5 Q 813.0 -4.5 827.0 52.5 Q 842.0 110.5 861.0 200.5 Q 864.0 225.5 879.0 248.5 Q 889.0 266.5 880.0 276.5 Q 867.0 294.5 837.0 308.5 Q 813.0 320.5 766.0 302.5 Q 676.0 275.5 670.0 279.5 Q 667.0 282.5 671.0 289.5 Q 681.0 314.5 696.0 344.5 Q 705.0 363.5 699.0 377.5 Q 695.0 386.5 682.0 397.5 C 662.0 420.5 641.0 419.5 643.0 389.5 Z" fill="lightgray"></path>
      </clipPath>
      <path clip-path="url(#make-me-a-hanzi-clip-23)" d="M 651.0 384.5 L 673.0 364.5 L 641.0 267.5 L 673.0 264.5 L 734.0 283.5 L 796.0 292.5 L 823.0 283.5 L 842.0 260.5 L 811.0 103.5 L 795.0 55.5 L 773.0 19.5 L 740.0 -3.5 L 656.0 56.5 " fill="none" id="make-me-a-hanzi-animation-23" stroke-dasharray="873 1746" stroke-linecap="round"></path>

</g>
</svg>
